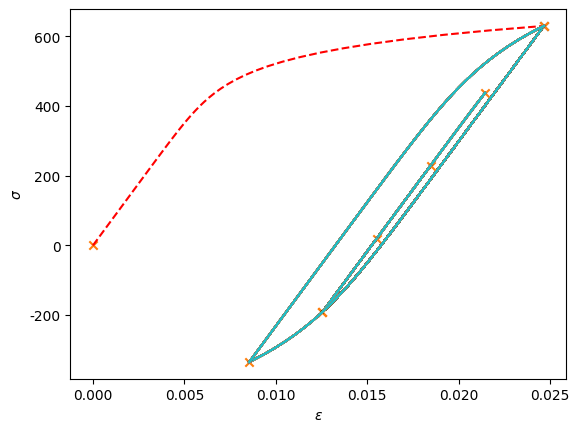

Write the Python code that produced this figure.
#!/usr/bin/env python
# coding: utf-8

# In[2]:


import pylab
import math
import numpy as np
import pandas as pd
import matplotlib.pyplot as plt
from pandas import Series, DataFrame
import seaborn as sns
from scipy import optimize
from matplotlib.ticker import ScalarFormatter
from matplotlib.ticker import FuncFormatter


# In[48]:


# Geometry

Kt = 3.00

# Material 

E = 71000.0
sig_fp = 1466.0
b = -0.143
c = -0.619
eps_fp = 0.262
Hpr = 977.0
npr = 0.106


# Stress History

numPks = 9
S = np.array([0.0,350.0,70.0,280.0,70.0,210.0,70.0,140.0,0.0,350.0])
SigOr = np.array([0,0,0,0,1,0,1,0,1,0])

# Data Storage Arrays
sigPk = [0.0,0.0,0.0,0.0,0.0,0.0,0.0,0.0,0.0,0.0]
epsPk = [0.0,0.0,0.0,0.0,0.0,0.0,0.0,0.0,0.0,0.0]
delsig = [0.0]

# Handle first cycle

delS = S[1]-S[0]
signS = delS/(abs(delS))
delS = abs(delS)
# find delsig using non-linear root finding
def f(sigma):
        return ((1/Kt)*np.sqrt((sigma**2)+(sigma*E*((sigma/Hpr)**(1/npr))))-delS)
delsig = optimize.brentq(f,delS, Kt*delS, args=(), xtol=1e-10, maxiter=100, full_output=True, disp=True)
delsig = delsig[0]
deleps = (delsig/E)+((delsig/Hpr)**(1/npr))
sigPk[1] = sigPk[0] + signS*delsig
epsPk[1] = epsPk[0] + signS*deleps

# Loop over subsequent turning points 

for i in range (2,numPks+1):
    if SigOr[i] == 0:
        iOrigin = i-1
    else:
        iOrigin = SigOr[i]
    delS = S[i] - S[iOrigin]
    signS = delS/(abs(delS))
    delS = abs(delS)
    def f(sigma1):
        return ((1/Kt)*np.sqrt(((sigma1/2)**2)+((sigma1*E)/2)*((sigma1/(2*Hpr))**(1/npr)))-(delS/2))
    delsig = optimize.brentq(f,delS, Kt*delS, args=(), xtol=1e-10, maxiter=100, full_output=True, disp=True)
    delsig = delsig[0]
    deleps = 2*((delsig/(2*E))+((delsig/(2*Hpr))**(1/npr)))
    sigPk[i] = sigPk[iOrigin] + signS*delsig
    epsPk[i] = epsPk[iOrigin] + signS*deleps
    
# Set up a plot

Npts = 50

# plot initial loading

stress = np.linspace(sigPk[0],sigPk[1],num = Npts)
strain = (stress/E) + ((stress/Hpr)**(1/npr))
plt.plot(strain,stress,'r',linestyle='dashed')
plt.scatter(strain[49],stress[49],marker = 'x')
    
# loop over subsequent turning points

for i in range(2,numPks+1):
    if SigOr[i] == 0:
        iOrigin = i - 1
    else:
        iOrigin = SigOr[i]
    delsig = sigPk[i] - sigPk[iOrigin]
    signS = delsig/(abs(delsig))
    delsig = abs(delsig)
    stress = np.linspace(0,delsig,Npts)
    strain = (stress/E) + 2*((stress/2/Hpr)**(1/npr))
    strain = epsPk[iOrigin] + (signS*strain)
    stress = sigPk[iOrigin] + (signS*stress)
    for j in range(0,Npts):
        plt.plot(strain,stress)


sns.set_style('whitegrid')
plt.xlabel(r'$\epsilon$')
plt.ylabel(r'$\sigma$')
plt.scatter(epsPk,sigPk,marker = 'x')
plt.show()


# In[7]:


print(sigPk)


# In[8]:


print(epsPk)


# In[33]:


SWT1 = 5.071299491
SWT2 = 1.945468139
SWT3 = 0.677237946
SWT4 = 0.28614328
def f(Nf1):
    return (((sig_fp**2)/E)*((2*Nf1)**(2*b)) + (sig_fp*eps_fp*((2*Nf1)**(b+c))))-SWT1
Nf1 = optimize.brentq(f,1, 10**9, args=(), xtol=1e-10, maxiter=100, full_output=True, disp=True)
Nf1


# In[36]:


def f(Nf2):
    return (((sig_fp**2)/E)*((2*Nf2)**(2*b)) + (sig_fp*eps_fp*((2*Nf2)**(b+c))))-SWT2
Nf2 = optimize.brentq(f,1, 10**9, args=(), xtol=1e-10, maxiter=100, full_output=True, disp=True)
Nf2


# In[38]:


def f(Nf3):
    return (((sig_fp**2)/E)*((2*Nf3)**(2*b)) + (sig_fp*eps_fp*((2*Nf3)**(b+c))))-SWT3
Nf3 = optimize.brentq(f,1, 10**9, args=(), xtol=1e-10, maxiter=100, full_output=True, disp=True)
Nf3


# In[40]:


def f(Nf4):
    return (((sig_fp**2)/E)*((2*Nf4)**(2*b)) + (sig_fp*eps_fp*((2*Nf4)**(b+c))))-SWT4
Nf4 = optimize.brentq(f,1, 10**9, args=(), xtol=1e-10, maxiter=100, full_output=True, disp=True)
Nf4


# In[ ]:




